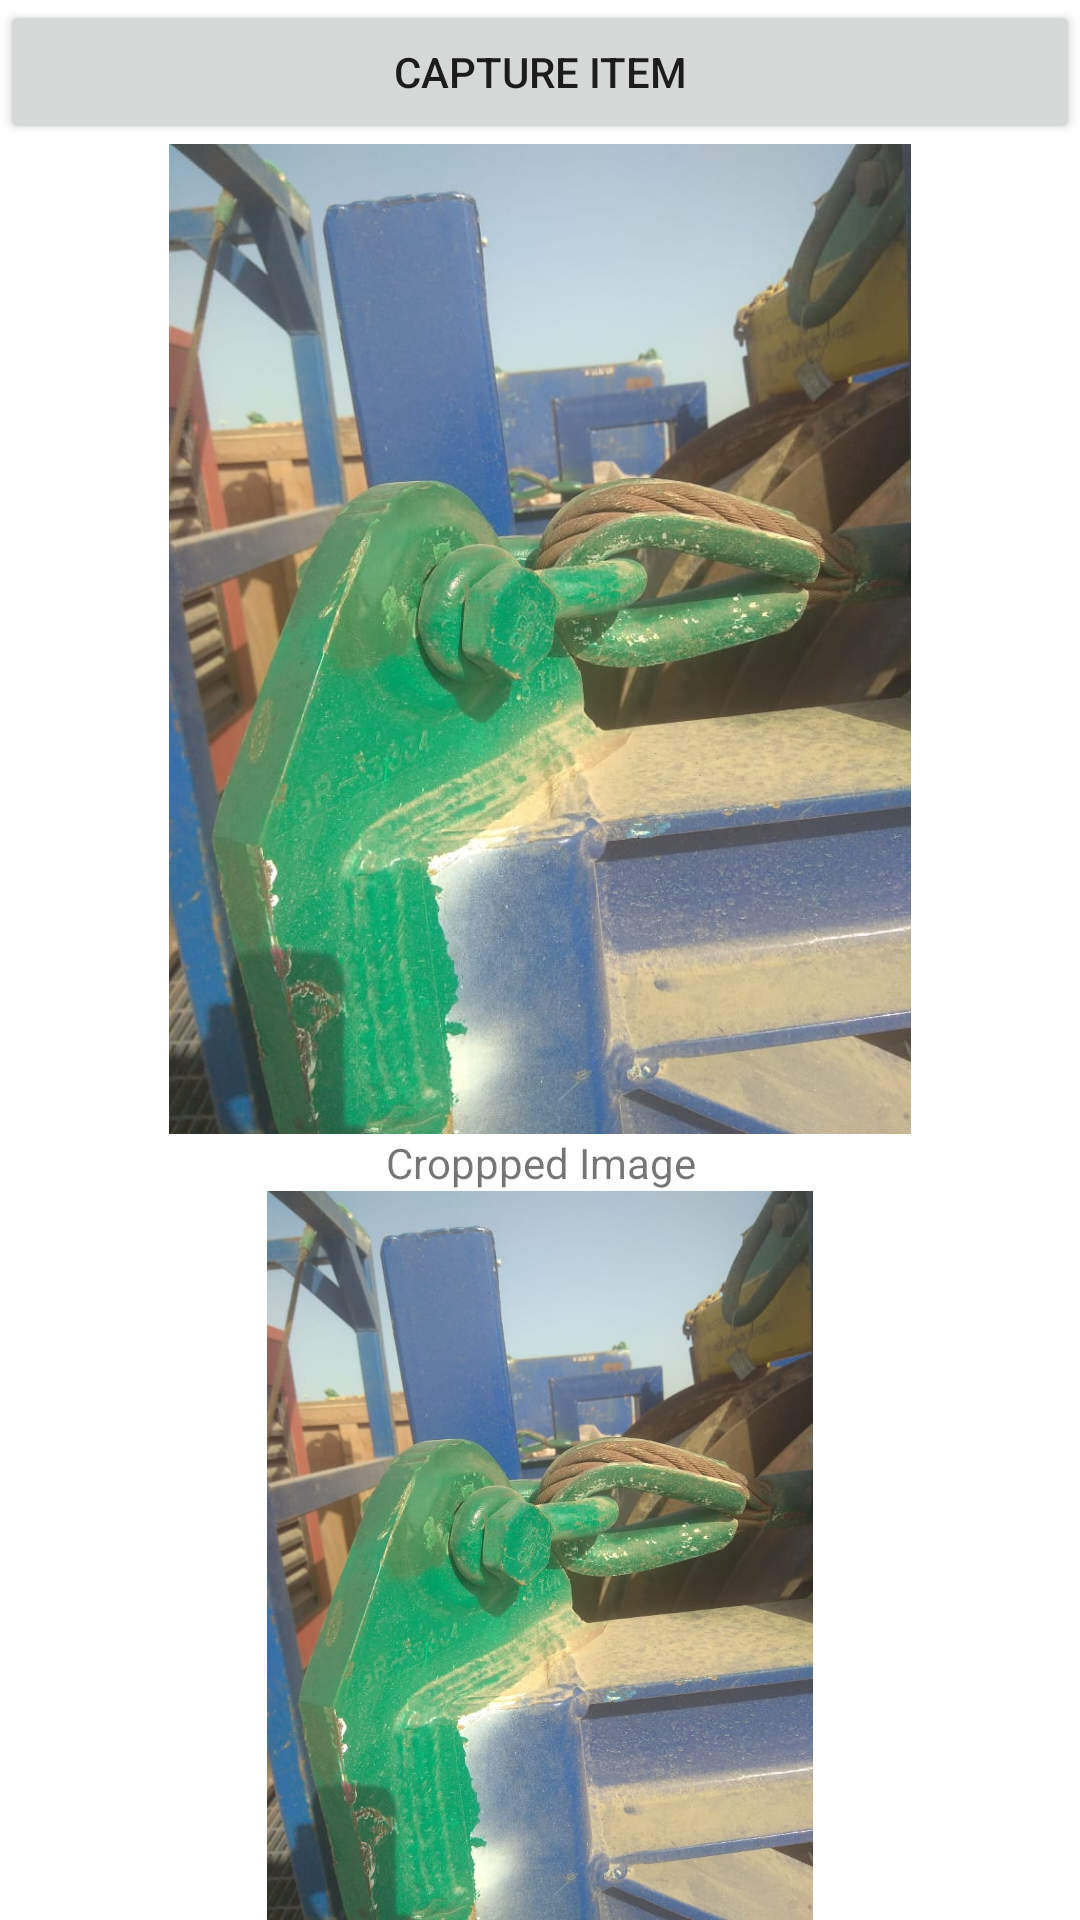

Here is an Android app screen rendered from its layout file. Give the layout XML and the strings, colors and styles it references.
<!-- AndroidManifest.xml: application theme Theme.Testmlkit -->
<!-- res/layout/activity_green_masking.xml -->
<?xml version="1.0" encoding="utf-8"?>
<LinearLayout
    android:id="@+id/layout"
    xmlns:android="http://schemas.android.com/apk/res/android"
    xmlns:app="http://schemas.android.com/apk/res-auto"
    xmlns:tools="http://schemas.android.com/tools"
    android:layout_width="match_parent"
    android:orientation="vertical"
    android:layout_height="match_parent" >
    <Button
        android:id="@+id/takeimage"
        android:layout_width="match_parent"
        android:layout_height="wrap_content"
        android:text="Capture item" />

    <ImageView
        android:id="@+id/cvimage"
        android:layout_width="match_parent"
        android:layout_height="330dp"
        android:src="@drawable/g1" />

    <TextView
        android:id="@+id/textView"
        android:layout_width="match_parent"
        android:layout_height="wrap_content"
        android:gravity="center"
        android:text="Croppped Image" />

    <ImageView
        android:id="@+id/maskedImage"
        android:layout_width="match_parent"
        android:layout_height="wrap_content"
        app:srcCompat="@drawable/g1" />

</LinearLayout>
<!-- resources referenced by this layout -->
<resources>
  <!-- drawable g1: jpg bitmap (drawable-v24, 98484 bytes) -->
  <style name="Theme.Testmlkit" parent="Theme.MaterialComponents.DayNight.DarkActionBar">
          
          <item name="colorPrimary">@color/purple_500</item>
          <item name="colorPrimaryVariant">@color/purple_700</item>
          <item name="colorOnPrimary">@color/white</item>
          
          <item name="colorSecondary">@color/teal_200</item>
          <item name="colorSecondaryVariant">@color/teal_700</item>
          <item name="colorOnSecondary">@color/black</item>
          
          <item name="android:statusBarColor" tools:targetApi="l">?attr/colorPrimaryVariant</item>
          
      </style>
  <!-- not gathered from this repository: default colours our renderer supplied (Android Studio template values) -->
  <color name="purple_500">#FF6200EE</color>
  <color name="purple_700">#FF3700B3</color>
  <color name="teal_200">#FF03DAC5</color>
  <color name="teal_700">#FF018786</color>
  <color name="black">#FF000000</color>
  <color name="white">#FFFFFFFF</color>
</resources>
